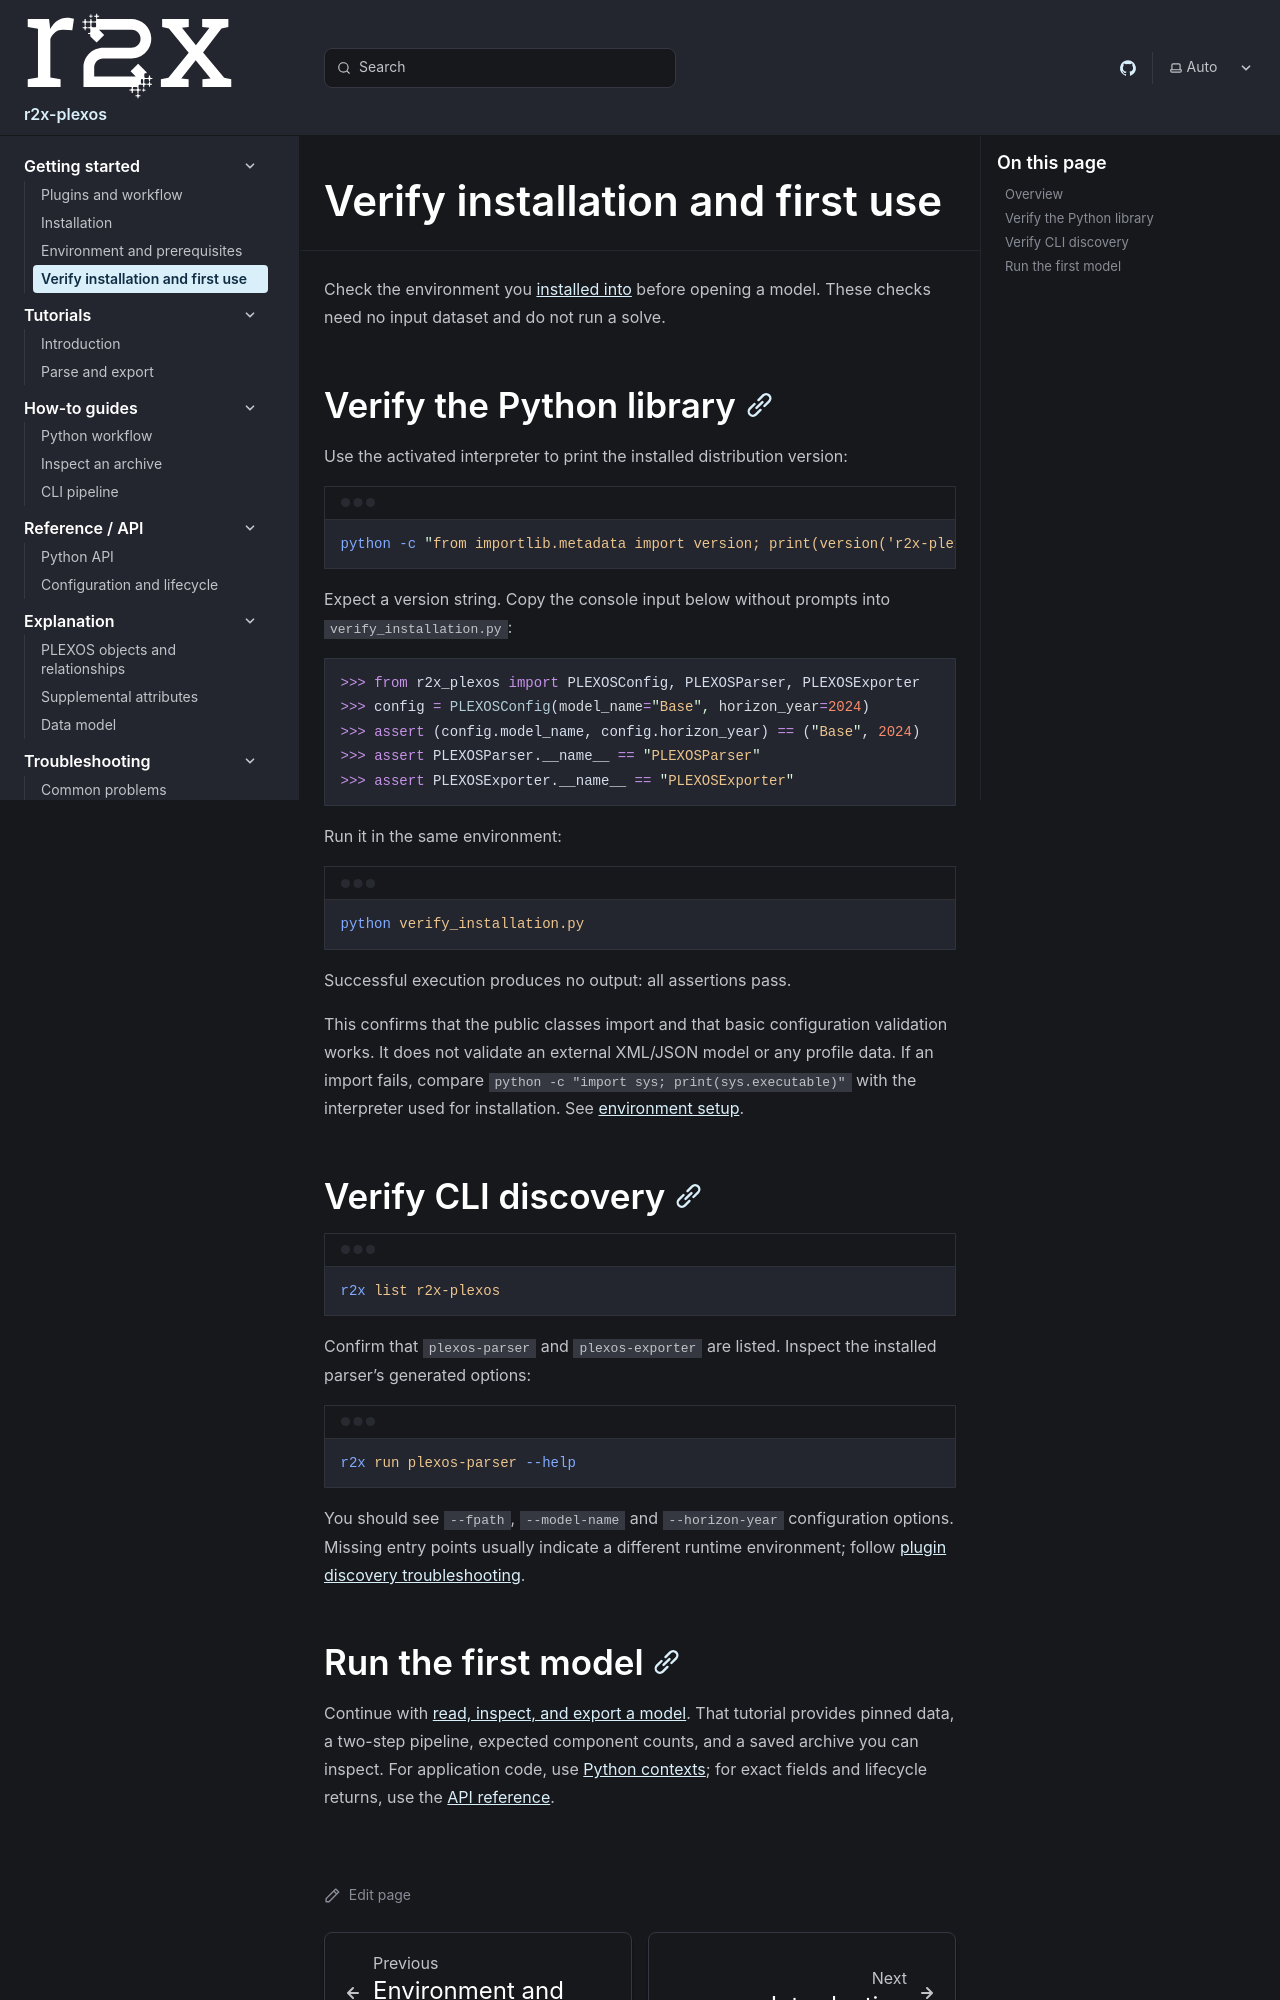

repository: NatLabRockies/r2x-plexos · page: getting-started/verify/index.html · generator: sphinx

---
title: "Verify installation and first use"
---

Check the environment you [installed into](/r2x-plexos/getting-started/installation/)
before opening a model. These checks need no input dataset and do not run a solve.

## Verify the Python library

Use the activated interpreter to print the installed distribution version:

```bash
python -c "from importlib.metadata import version; print(version('r2x-plexos'))"
```

Expect a version string. Copy the console input below without prompts into
`verify_installation.py`:

```python doctest
>>> from r2x_plexos import PLEXOSConfig, PLEXOSParser, PLEXOSExporter
>>> config = PLEXOSConfig(model_name="Base", horizon_year=2024)
>>> assert (config.model_name, config.horizon_year) == ("Base", 2024)
>>> assert PLEXOSParser.__name__ == "PLEXOSParser"
>>> assert PLEXOSExporter.__name__ == "PLEXOSExporter"
```

Run it in the same environment:

```bash
python verify_installation.py
```

Successful execution produces no output: all assertions pass.

This confirms that the public classes import and that basic configuration
validation works. It does not validate an external XML/JSON model or any profile data.
If an import fails, compare `python -c "import sys; print(sys.executable)"` with the
interpreter used for installation. See [environment setup](/r2x-plexos/getting-started/environment/).

## Verify CLI discovery

```bash
r2x list r2x-plexos
```

Confirm that `plexos-parser` and `plexos-exporter` are listed. Inspect the installed
parser's generated options:

```bash
r2x run plexos-parser --help
```

You should see `--fpath`, `--model-name` and `--horizon-year`
configuration options. Missing entry points usually indicate a different runtime
environment; follow [plugin discovery troubleshooting](/r2x-plexos/troubleshooting/#plugin-is-missing).
